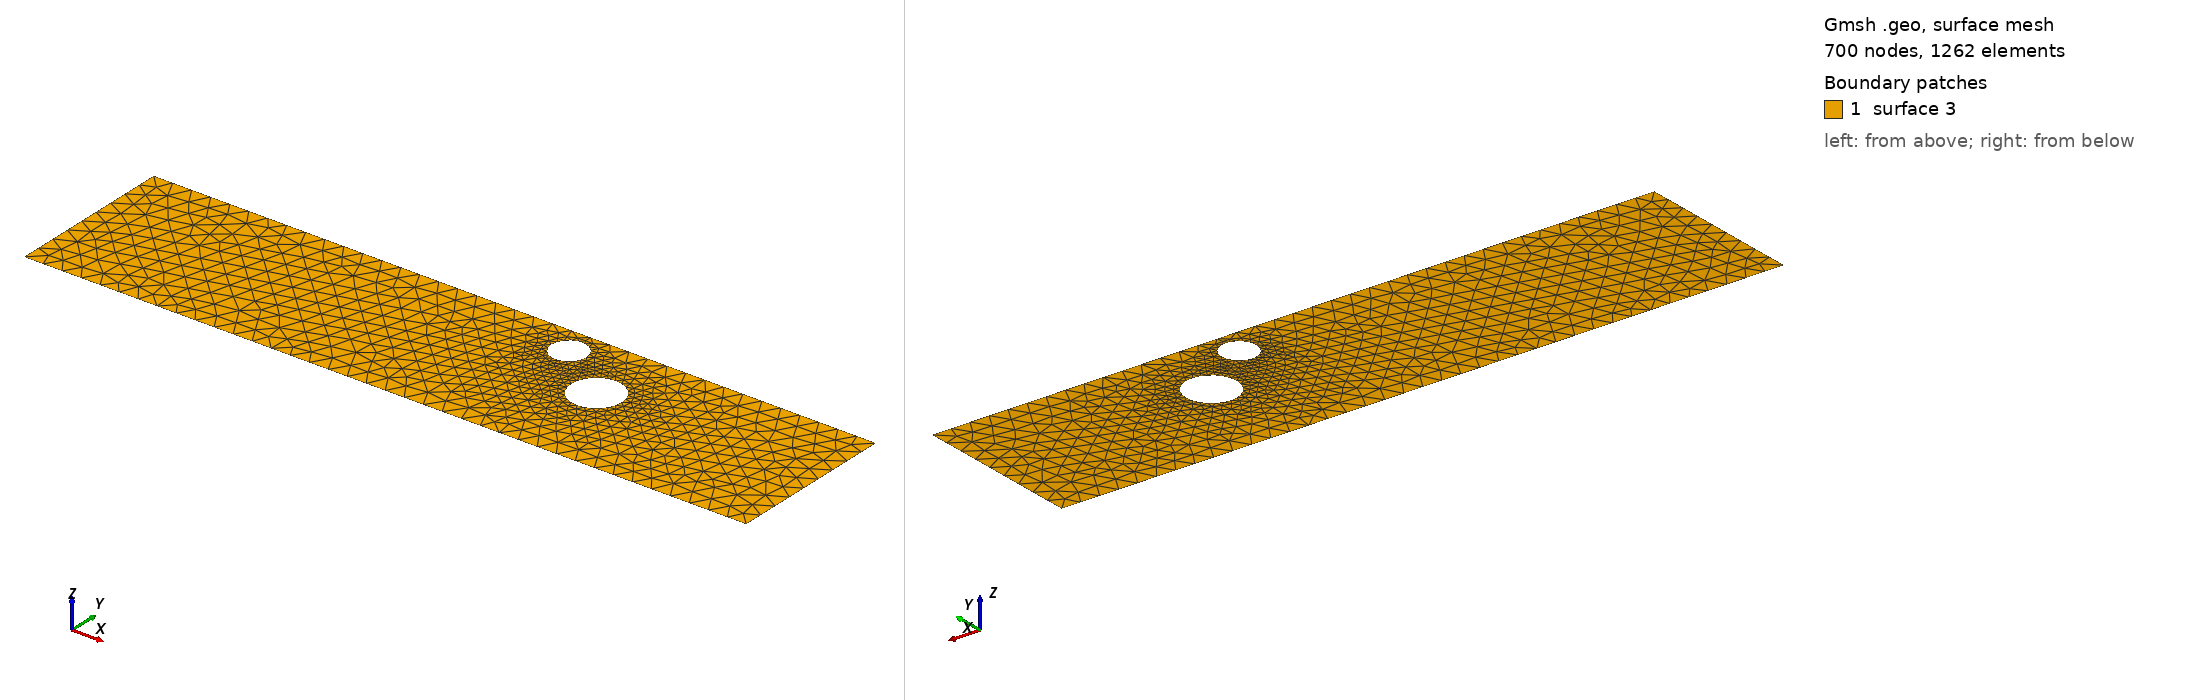

Gmsh geometry script, surface-meshed: 700 nodes, 1262 surface elements. Boundary patches (legend numbers): 1 surface 3. Left view from above one corner, right view from below the opposite corner. The script declares no physical surfaces, so the legend lists its geometric surfaces. The drawing asked Gmsh for element sizes between 1% and 20% of the model's largest extent; the script's own settings can give other sizes.

=== cad_457.geo (drawn) ===
//+
SetFactory("OpenCASCADE");
//+
Point(1) = {0.455584, -3.647268, 0.000000, 1.000000};
//+
Point(2) = {37.557743, -3.647268, 0.000000, 1.000000};
//+
Point(3) = {37.557743, 5.016224, 0.000000, 1.000000};
//+
Point(4) = {0.455584, 5.016224, 0.000000, 1.000000};
//+
Line(1) = {4, 1};
//+
Line(2) = {1, 2};
//+
Line(3) = {2, 3};
//+
Line(4) = {3, 4};
//+
Curve Loop(1) = {1, 2, 3, 4};
//+
Point(6) = {23.781960, 3.576823, 0.000000, 0.089208};
//+
Point(5) = {22.889883, 3.576823, 0.000000, 0.089208};
//+
Point(7) = {22.443845, 4.349384, 0.000000, 0.089208};
//+
Point(8) = {22.443845, 2.804262, 0.000000, 0.089208};
//+
Point(10) = {27.245992, 1.431041, 0.000000, 0.128878};
//+
Point(9) = {25.957213, 1.431041, 0.000000, 0.128878};
//+
Point(11) = {25.312824, 2.547156, 0.000000, 0.128878};
//+
Point(12) = {25.312824, 0.314926, 0.000000, 0.128878};
//+
Ellipse(5) = {6, 5, 7, 7};
//+
Ellipse(6) = {7, 5, 8, 8};
//+
Ellipse(7) = {8, 5, 6, 6};
//+
Curve Loop(2) = {5, 6, 7};
//+
Ellipse(8) = {10, 9, 11, 11};
//+
Ellipse(9) = {11, 9, 12, 12};
//+
Ellipse(10) = {12, 9, 10, 10};
//+
Curve Loop(3) = {8, 9, 10};
//+
Plane Surface(3) = {1, 2, 3};
//+
Physical Curve("INFLOW", 100) = {1};
//+
Physical Curve("OUTFLOW", 101) = {3};
//+
Physical Curve("WALL_BOUNDARY", 102) = {2, 4};
//+
Physical Curve("OBSTACLE", 103) = {5, 6, 7, 8, 9, 10};
